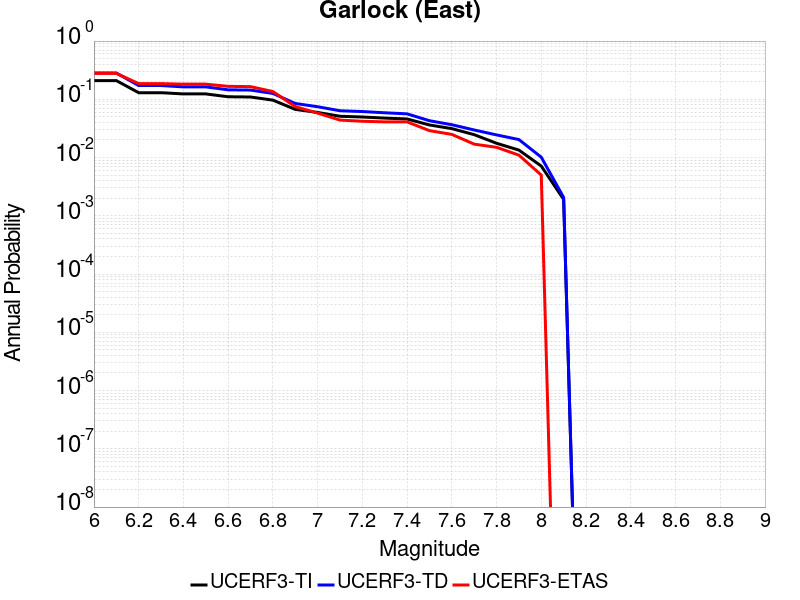

The file beside this chart, header and first rows:
Magnitude, UCERF3-TI Prob, UCERF3-TD Prob, UCERF3-ETAS Prob
6.0, 0.2097, 0.283, 0.279
6.1, 0.2097, 0.283, 0.279
6.2, 0.1299, 0.1724, 0.186
6.3, 0.1299, 0.1724, 0.186
6.4, 0.1237, 0.1635, 0.182
6.5, 0.1237, 0.1635, 0.182
6.6, 0.1106, 0.1454, 0.167
6.7, 0.1096, 0.144, 0.165
6.8, 0.09688, 0.1261, 0.136
6.9, 0.06714, 0.08482, 0.075
7.0, 0.05952, 0.07461, 0.058
7.1, 0.05116, 0.06364, 0.044
7.2, 0.0497, 0.06164, 0.042
7.3, 0.04759, 0.05874, 0.041
7.4, 0.04599, 0.0563, 0.041
7.5, 0.03627, 0.04292, 0.029
7.6, 0.03141, 0.03664, 0.025
7.7, 0.02472, 0.02976, 0.017
7.8, 0.0176, 0.02448, 0.015
7.9, 0.01344, 0.02038, 0.011
8.0, 0.007146, 0.01014, 0.005
8.1, 0.001915, 0.002066, 0.0
